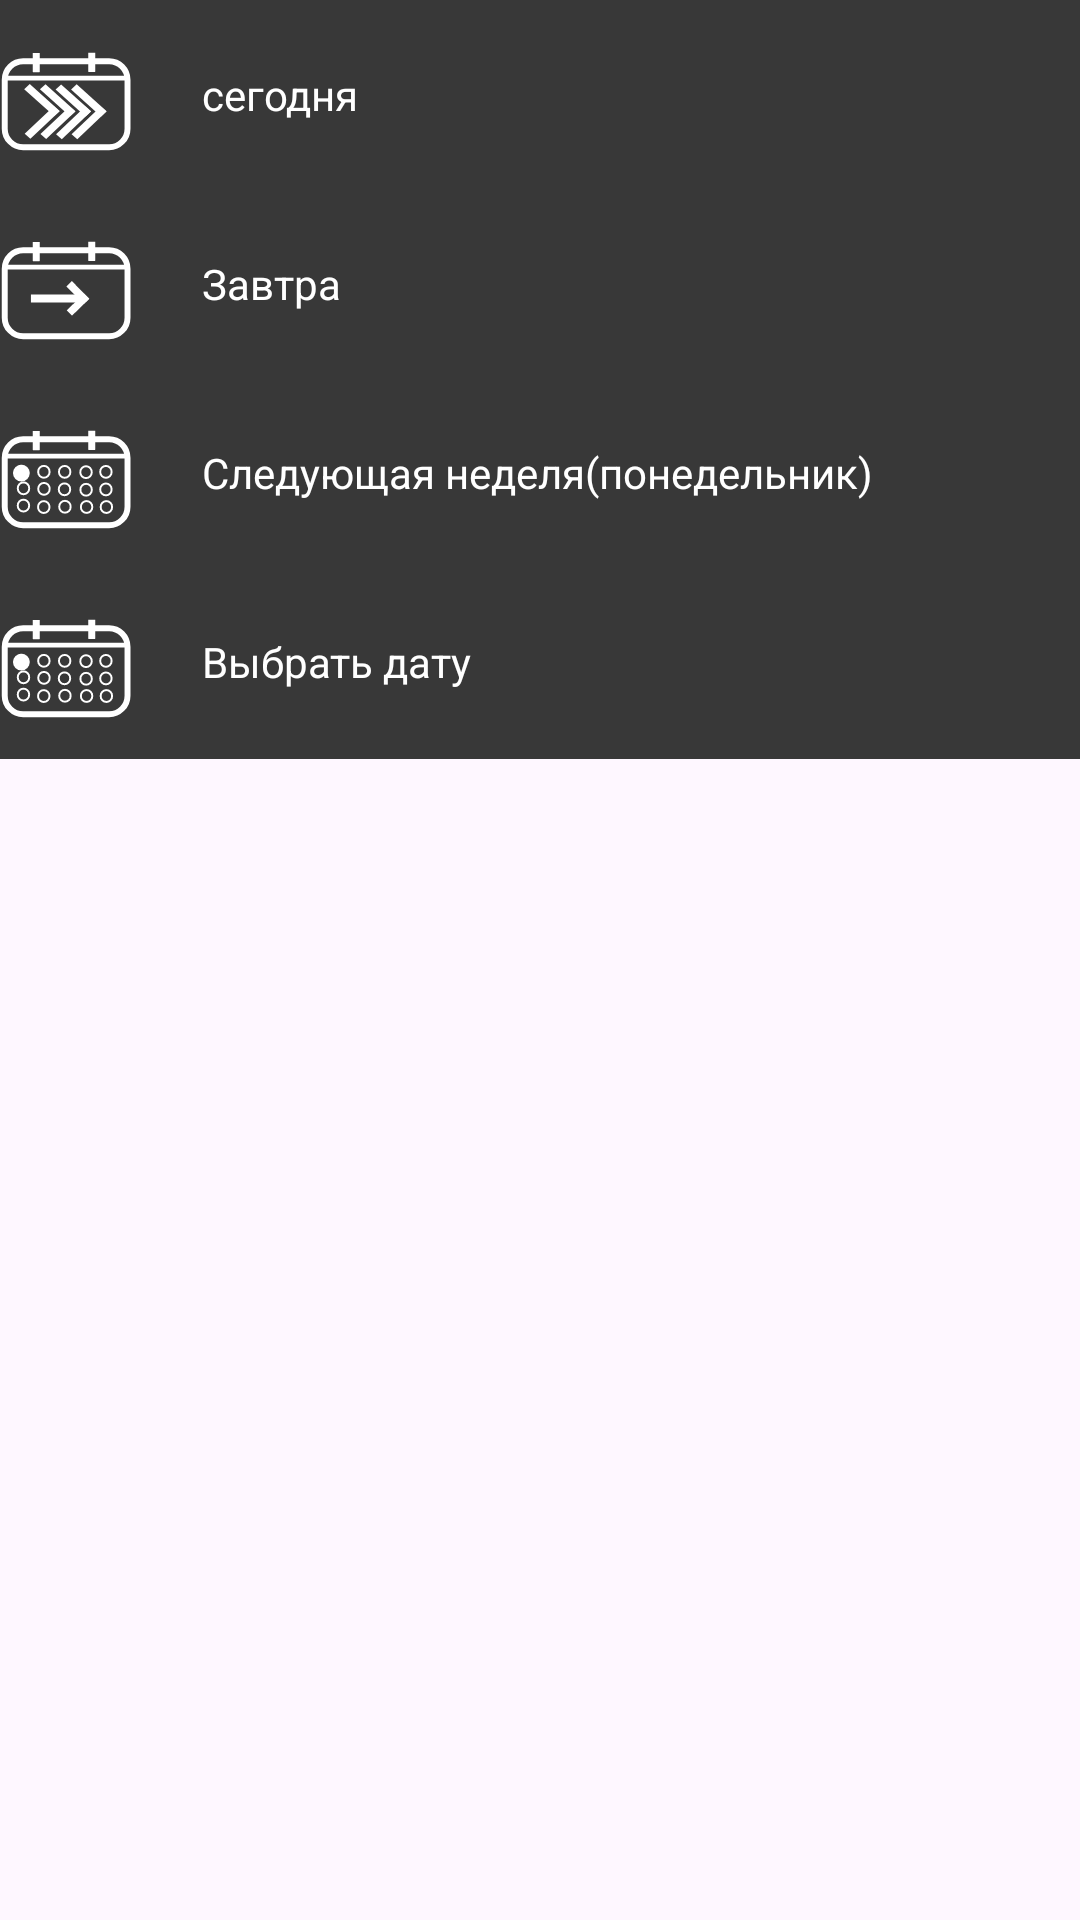

Write the Android layout XML for this screen, with the resource values it uses.
<!-- AndroidManifest.xml: application theme Theme.TuskMeneger -->
<!-- res/layout/dialog_date_menu2.xml -->
<?xml version="1.0" encoding="utf-8"?>
<androidx.constraintlayout.widget.ConstraintLayout xmlns:android="http://schemas.android.com/apk/res/android"
    xmlns:app="http://schemas.android.com/apk/res-auto"
    android:layout_width="match_parent"
    android:layout_height="match_parent">

    <FrameLayout
        android:id="@+id/CalendarFrameImportant"
        android:layout_width="408dp"
        android:layout_height="253dp"
        android:background="#383838"
        android:visibility="visible"
        app:layout_constraintEnd_toEndOf="parent"
        app:layout_constraintStart_toStartOf="parent"
        app:layout_constraintTop_toTopOf="parent">

        <androidx.constraintlayout.widget.ConstraintLayout
            android:layout_width="match_parent"
            android:layout_height="match_parent">

            <FrameLayout
                android:id="@+id/todayframe"
                android:layout_width="match_parent"
                android:layout_height="wrap_content"
                android:clickable="true"
                app:layout_constraintStart_toStartOf="parent"
                app:layout_constraintTop_toTopOf="parent">

                <androidx.constraintlayout.widget.ConstraintLayout
                    android:layout_width="match_parent"
                    android:layout_height="match_parent">

                    <ImageView
                        android:id="@+id/imageView8"
                        android:layout_width="91dp"
                        android:layout_height="63dp"
                        app:layout_constraintStart_toStartOf="parent"
                        app:layout_constraintTop_toTopOf="parent"
                        app:srcCompat="@drawable/calendararrow" />

                    <TextView
                        android:id="@+id/textView11"
                        android:layout_width="313dp"
                        android:layout_height="63dp"
                        android:gravity="center_vertical"
                        android:text="сегодня"
                        android:textColor="@color/white"
                        app:layout_constraintStart_toEndOf="@+id/imageView8"
                        app:layout_constraintTop_toTopOf="parent" />
                </androidx.constraintlayout.widget.ConstraintLayout>

            </FrameLayout>

            <FrameLayout
                android:id="@+id/nextdayframe"
                android:layout_width="match_parent"
                android:layout_height="wrap_content"
                android:clickable="true"
                app:layout_constraintStart_toStartOf="parent"
                app:layout_constraintTop_toBottomOf="@+id/todayframe">

                <androidx.constraintlayout.widget.ConstraintLayout
                    android:layout_width="match_parent"
                    android:layout_height="match_parent">

                    <ImageView
                        android:id="@+id/imageView5"
                        android:layout_width="91dp"
                        android:layout_height="63dp"
                        app:layout_constraintStart_toStartOf="parent"
                        app:layout_constraintTop_toTopOf="parent"
                        app:srcCompat="@drawable/calendartoday" />

                    <TextView
                        android:id="@+id/textView13"
                        android:layout_width="313dp"
                        android:layout_height="63dp"
                        android:gravity="center_vertical"
                        android:text="Завтра"
                        android:textColor="@color/white"
                        app:layout_constraintStart_toEndOf="@+id/imageView5"
                        app:layout_constraintTop_toTopOf="parent" />
                </androidx.constraintlayout.widget.ConstraintLayout>

            </FrameLayout>

            <FrameLayout
                android:id="@+id/nextweekframe"
                android:layout_width="match_parent"
                android:layout_height="wrap_content"
                android:clickable="true"
                app:layout_constraintStart_toStartOf="parent"
                app:layout_constraintTop_toBottomOf="@+id/nextdayframe">

                <androidx.constraintlayout.widget.ConstraintLayout
                    android:layout_width="match_parent"
                    android:layout_height="match_parent">

                    <ImageView
                        android:id="@+id/imageView16"
                        android:layout_width="91dp"
                        android:layout_height="63dp"
                        app:layout_constraintStart_toStartOf="parent"
                        app:layout_constraintTop_toTopOf="parent"
                        app:srcCompat="@drawable/calendar" />

                    <TextView
                        android:id="@+id/textView14"
                        android:layout_width="313dp"
                        android:layout_height="63dp"
                        android:gravity="center_vertical"
                        android:text="Следующая неделя(понедельник)"
                        android:textColor="@color/white"
                        app:layout_constraintStart_toEndOf="@+id/imageView16"
                        app:layout_constraintTop_toTopOf="parent" />
                </androidx.constraintlayout.widget.ConstraintLayout>

            </FrameLayout>

            <FrameLayout
                android:id="@+id/setdateframe"
                android:layout_width="match_parent"
                android:layout_height="wrap_content"
                android:clickable="true"
                app:layout_constraintStart_toStartOf="parent"
                app:layout_constraintTop_toBottomOf="@+id/nextweekframe">

                <androidx.constraintlayout.widget.ConstraintLayout
                    android:layout_width="match_parent"
                    android:layout_height="match_parent">

                    <ImageView
                        android:id="@+id/imageView17"
                        android:layout_width="91dp"
                        android:layout_height="63dp"
                        app:layout_constraintStart_toStartOf="parent"
                        app:layout_constraintTop_toTopOf="parent"
                        app:srcCompat="@drawable/calendar" />

                    <TextView
                        android:id="@+id/textView15"
                        android:layout_width="313dp"
                        android:layout_height="63dp"
                        android:gravity="center_vertical"
                        android:text="Выбрать дату"
                        android:textColor="@color/white"
                        app:layout_constraintStart_toEndOf="@+id/imageView17"
                        app:layout_constraintTop_toTopOf="parent" />
                </androidx.constraintlayout.widget.ConstraintLayout>


            </FrameLayout>
        </androidx.constraintlayout.widget.ConstraintLayout>
    </FrameLayout>
</androidx.constraintlayout.widget.ConstraintLayout>
<!-- resources referenced by this layout -->
<resources>
  <color name="white">#FFFFFFFF</color>
  <!-- drawable calendar: vector/xml drawable (drawable, 5956 chars, omitted) -->
  <!-- drawable calendararrow: vector/xml drawable (drawable, 3626 chars, omitted) -->
  <!-- drawable calendartoday: vector/xml drawable (drawable, 2453 chars, omitted) -->
  <style name="Theme.TuskMeneger" parent="Base.Theme.TuskMeneger" />
  <style name="Base.Theme.TuskMeneger" parent="Theme.Material3.DayNight.NoActionBar">
          
          
      </style>
</resources>
